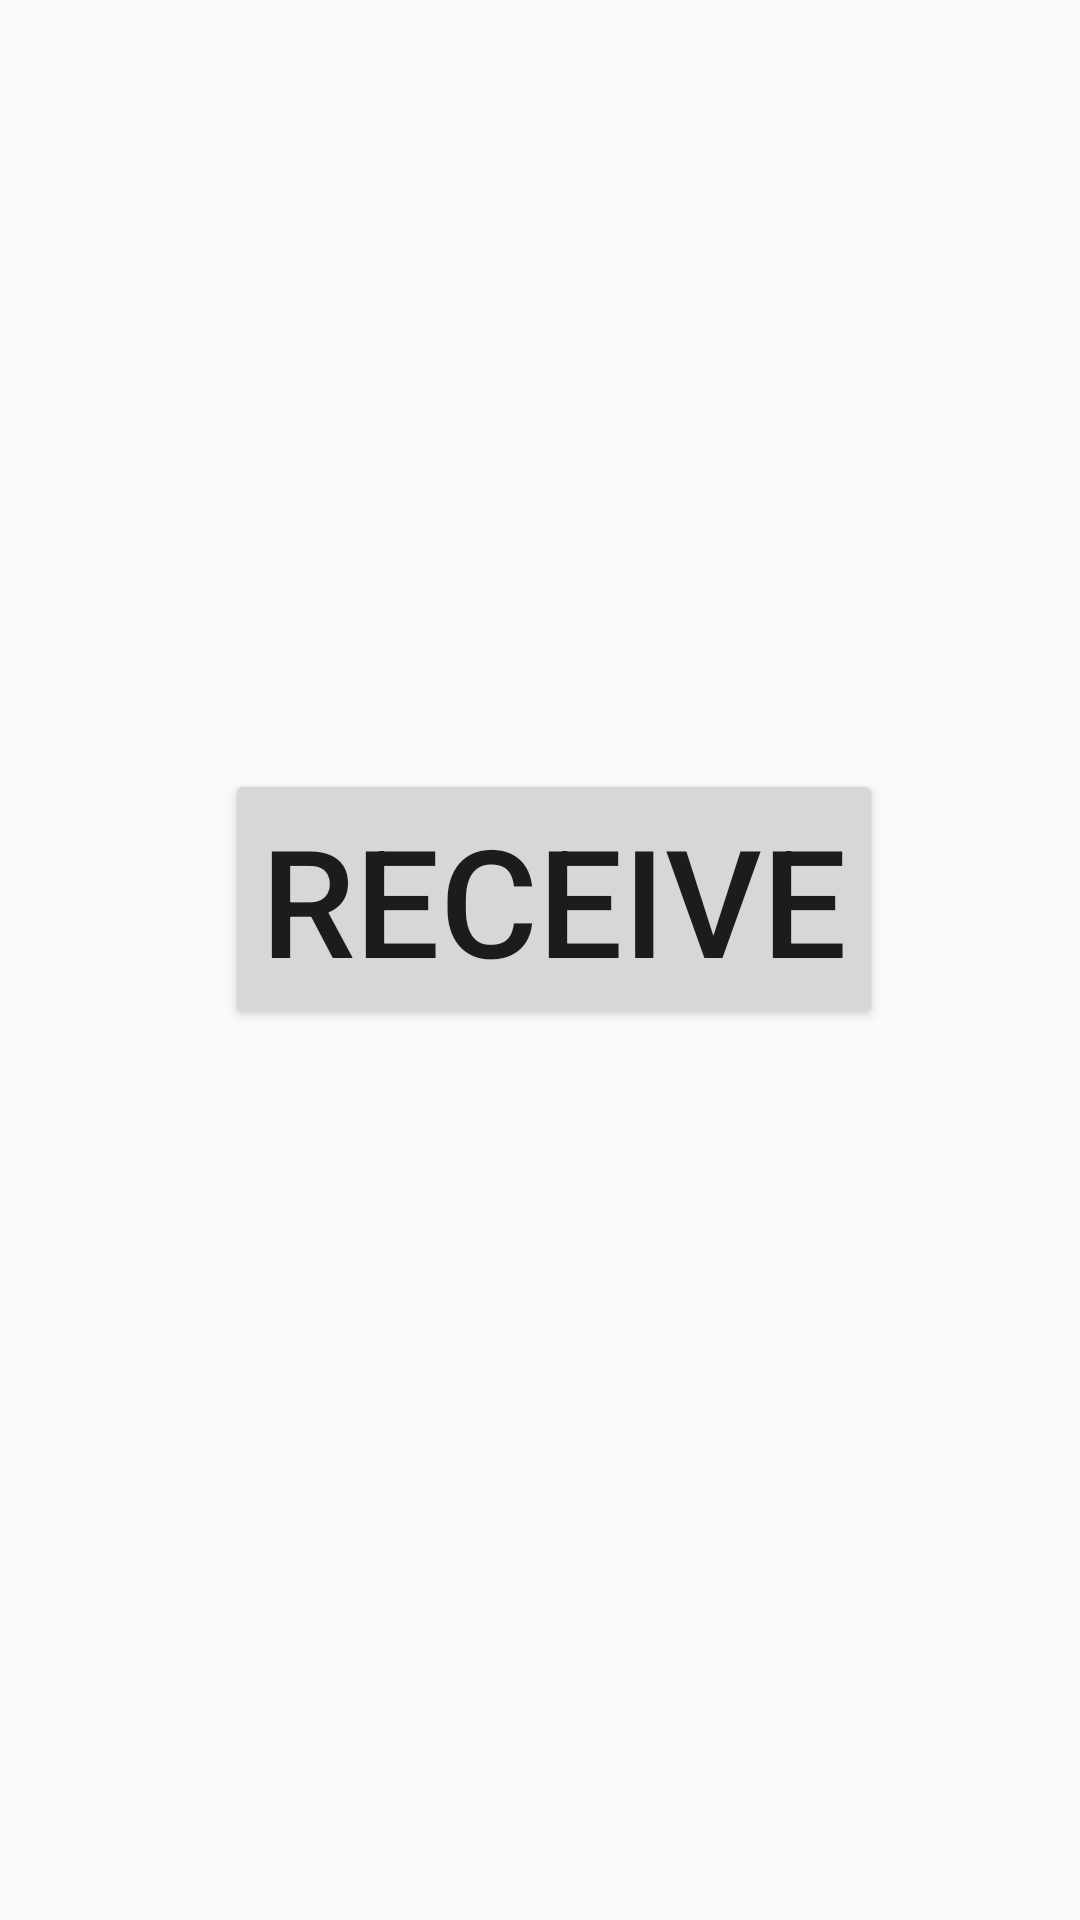

Reconstruct the res/layout file that produces this screen, plus the resources it refers to.
<!-- AndroidManifest.xml: application theme Theme.AppCompat.DayNight.NoActionBar -->
<!-- res/layout/fragment_home.xml -->
<?xml version="1.0" encoding="utf-8"?>
<androidx.constraintlayout.widget.ConstraintLayout xmlns:android="http://schemas.android.com/apk/res/android"
    xmlns:app="http://schemas.android.com/apk/res-auto"
    xmlns:tools="http://schemas.android.com/tools"
    android:layout_width="match_parent"
    android:layout_height="match_parent"
    tools:context=".ui.home.HomeFragment">

    <Button
        android:id="@+id/buttondonate"
        android:layout_width="wrap_content"
        android:layout_height="wrap_content"
        android:layout_marginStart="80dp"
        android:layout_marginLeft="80dp"
        android:layout_marginTop="148dp"
        android:layout_marginEnd="80dp"
        android:layout_marginRight="80dp"
        android:layout_marginBottom="494dp"
        android:text="Donate"
        android:textSize="50sp"
        app:cornerRadius="25sp"
        app:layout_constraintBottom_toBottomOf="parent"
        app:layout_constraintEnd_toEndOf="parent"
        app:layout_constraintStart_toStartOf="parent"
        app:layout_constraintTop_toTopOf="parent" />

    <Button
        android:id="@+id/buttonreceive"
        android:layout_width="wrap_content"
        android:layout_height="wrap_content"
        android:layout_marginStart="159dp"
        android:layout_marginLeft="159dp"
        android:layout_marginTop="148dp"
        android:layout_marginEnd="159dp"
        android:layout_marginRight="159dp"
        android:layout_marginBottom="297dp"
        android:text="RECEIVE"
        android:textSize="50sp"
        app:cornerRadius="25sp"
        app:layout_constraintBottom_toBottomOf="parent"
        app:layout_constraintEnd_toEndOf="parent"
        app:layout_constraintHorizontal_bias="0.475"
        app:layout_constraintStart_toStartOf="parent"
        app:layout_constraintTop_toBottomOf="@+id/buttondonate"
        app:layout_constraintVertical_bias="1.0" />

    <Button
        android:id="@+id/buttonvolunteer"
        android:layout_width="wrap_content"
        android:layout_height="wrap_content"
        android:layout_marginStart="165dp"
        android:layout_marginLeft="165dp"
        android:layout_marginTop="148dp"
        android:layout_marginEnd="153dp"
        android:layout_marginRight="153dp"
        android:layout_marginBottom="157dp"
        android:text="VOLUNTEER"
        android:textSize="50sp"
        app:cornerRadius="25sp"
        app:layout_constraintBottom_toBottomOf="parent"
        app:layout_constraintEnd_toEndOf="parent"
        app:layout_constraintStart_toStartOf="parent"
        app:layout_constraintTop_toBottomOf="@+id/buttonreceive" />
</androidx.constraintlayout.widget.ConstraintLayout>
<!-- resources referenced by this layout -->
<resources>

</resources>
